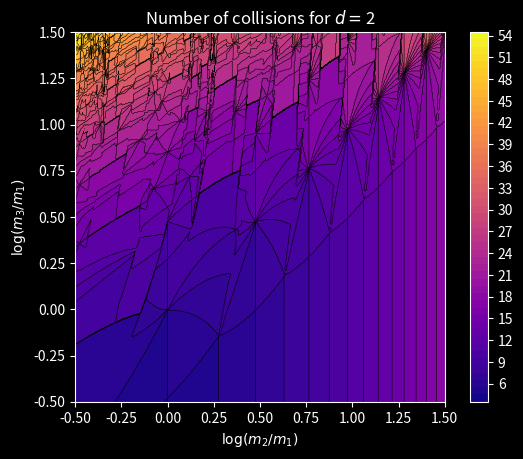

This figure's Python source:
import math
import numpy as np
import matplotlib.pyplot as plt
from mpl_toolkits.mplot3d import Axes3D
import time


class System:
    def __init__(self, M, x, v):
        self.M = M
        self.x = x
        self.v = v
        self.M_12 = self.M[0] + self.M[1]
        self.M_23 = self.M[1] + self.M[2]
        self.mu_12 = (self.M[0] - self.M[1]) / self.M_12
        self.mu_23 = (self.M[1] - self.M[2]) / self.M_23

    def change_masses(self, M):
        self.__init__(M, self.x, self.v)

    def next_collision(self):   # oui c'est pas optimisé, osef
        if self.v[0] < 0 and self.x[0] != 0:
            dt_a = - self.x[0] / self.v[0]
        else:
            dt_a = math.inf
        if self.v[1] - self.v[0] < 0:
            dt_b = (self.x[0] - self.x[1]) / (self.v[1] - self.v[0])
        else:
            dt_b = math.inf
        if self.v[2] - self.v[1] < 0:
            dt_c = (self.x[1] - self.x[2]) / (self.v[2] - self.v[1])
        else:
            dt_c = math.inf
        if abs(dt_a - dt_b) < 1e-16 and abs(dt_a - dt_c) < 1e-16:
            print("woops, triple collision occured")
            return [0, 0, 0], [0, 0, 0]  # error, triple collision, can't compute the velocities
        elif abs(dt_a - dt_c) < 1e-16 and dt_c < dt_a:
            x_0 = self.x[0] + self.v[0] * dt_b
            print("woops, triple collision occured")
            return [x_0, x_0, x_0], [0, 0, 0]  # error, triple collision, can't compute the velocities
        elif abs(dt_a - dt_b) < 1e-16 and dt_b < dt_c:
            print("woops, triple collision occured [kinda]")
            return [0, 0, self.x[2] + self.v[2] * dt_a], [0, 0, 0]  # error, triple collision [with the wall], can't compute the velocities
        elif abs(dt_a - dt_c) < 1e-16 and dt_c < dt_b:
            x_0 = self.x[1] + self.v[1] * dt_a
            return [0, x_0, x_0], [-self.v[0], self.mu_23 * self.v[1] + 2 * self.M[2] * self.v[2] / self.M_23, 2 * self.M[1] * self.v[1] / self.M_23 - self.mu_23 * self.v[2]]
        elif dt_b > dt_a < dt_c:
            return [0, self.x[1] + self.v[1] * dt_a, self.x[2] + self.v[2] * dt_a], [-self.v[0], self.v[1], self.v[2]]
        elif dt_a > dt_b < dt_c:
            return [self.x[0] + self.v[0] * dt_b, self.x[1] + self.v[1] * dt_b, self.x[2] + self.v[2] * dt_b], [self.mu_12 * self.v[0] + 2 * self.M[1] * self.v[1] / self.M_12, 2 * self.M[0] * self.v[0] / self.M_12 - self.mu_12 * self.v[1], self.v[2]]
        else:
            return [self.x[0] + self.v[0] * dt_c, self.x[1] + self.v[1] * dt_c, self.x[2] + self.v[2] * dt_c], [self.v[0], self.mu_23 * self.v[1] + 2 * self.M[2] * self.v[2] / self.M_23, 2 * self.M[1] * self.v[1] / self.M_23 - self.mu_23 * self.v[2]]

    def compute_number_collisions(self, max=None):
        n = 0
        if max is None:
            while not 0 <= self.v[0] <= self.v[1] <= self.v[2]:
                self.x, self.v = self.next_collision()
                n += 1
        else:
            while not (0 <= self.v[0] <= self.v[1] <= self.v[2] or n > max):
                self.x, self.v = self.next_collision()
                n += 1
        return n


def plot_collision_domain(x_0, ax, domain, N, z_domain=None, log=False, to_print="coucou"):
    """
    x_0 : 1d array with the initial position of each ball.     ex: x_0 = [1, 2, 3] ; first ball at x = 1, second at y = 2, third at z = 3
    ax : an ax from matplotlib.
    domain : 2d array representing the domain of the plot.     ex: [[0, 1], [2, 3]] will give a plot for log(m_2/m_1) in [0, 1] and log(m_3/m_1) in [2, 3]
    N : 1d array the number of point on wich we compute the number of collisions.
    """
    x = np.array([10 ** (((N[0] - i) * domain[0][0] + i * domain[0][1]) / N[0]) for i in range(0, N[0] + 1)])
    y = np.array([10 ** (((N[1] - i) * domain[1][0] + i * domain[1][1]) / N[1]) for i in range(0, N[1] + 1)])
    X, Y = np.meshgrid(x, y)
    Z = np.copy(X)
    t = time.process_time()
    try:
        z_max = z_domain[1]
    except:
        z_max = None
    for i, z_i in enumerate(Z):
        for j, z_ij in enumerate(z_i):
            syst = System([1, X[i, j], Y[i, j]], x_0, [0, 0, -1])
            Z[i, j] = syst.compute_number_collisions(max=z_max)
            if time.process_time() - t > 1:
                t = time.process_time()
                print("{:.3f}".format((i * (N[1] + 1) + j) / ((N[0] + 1) * (N[1] + 1))))
    ax.set_aspect(1)
    lX = np.log10(X)
    lY = np.log10(Y)
    if not log:
        try:
            z_min = z_domain[0]
            z_max = z_domain[1]
        except:
            z_max = np.amax(Z)
            z_min = np.amin(Z)
        levels = [z_min - 0.5 + i for i in range(int(z_max) - int(z_min) + 2)]
        ticks_levels = [int(z_min) + i for i in range(int(z_max) - int(z_min) + 1)]
        lol = ax.contourf(lX, lY, Z, levels, cmap='plasma')
        ax.contour(lX, lY, Z, ticks_levels, colors='black', linewidths=0.4)
        ticks_levels_2 = [k for k in [3 + 3 * i for i in range(22)]]
        fig.colorbar(lol, ticks=ticks_levels_2)
    else:
        lZ = np.log10(Z)
        lol = ax.contourf(lX, lY, lZ, 100, cmap='plasma')
        ax.contour(lX, lY, lZ, 101, colors='black', linewidths=0.4)
        fig.colorbar(lol)
    ax.set_xlabel('$\log(m_2 / m_1)$')
    ax.set_ylabel('$\log(m_3 / m_1)$')
    ax.set_title(to_print)
    ax.set_xlim(domain[0])
    ax.set_ylim(domain[1])


def centered_domain(c, a):
    return [[c[0] - a[0], c[0] + a[0]], [c[1] - a[1], c[1] + a[1]]]


def u(k):
    return 1 / np.tan(np.pi / (k + 3)) ** 2


if __name__ == "__main__":
    N = [400, 400]
    x_0 = [1, 2, 3]
    c = [0.5, 0.5]
    r = 1e0
    domain = centered_domain(c, [r, r])
    plt.style.use('dark_background')
    fig, ax = plt.subplots()
    plot_collision_domain(x_0, ax, domain, N, log=False, to_print="Number of collisions for $d=${}".format(x_0[1]))
    plt.show()
